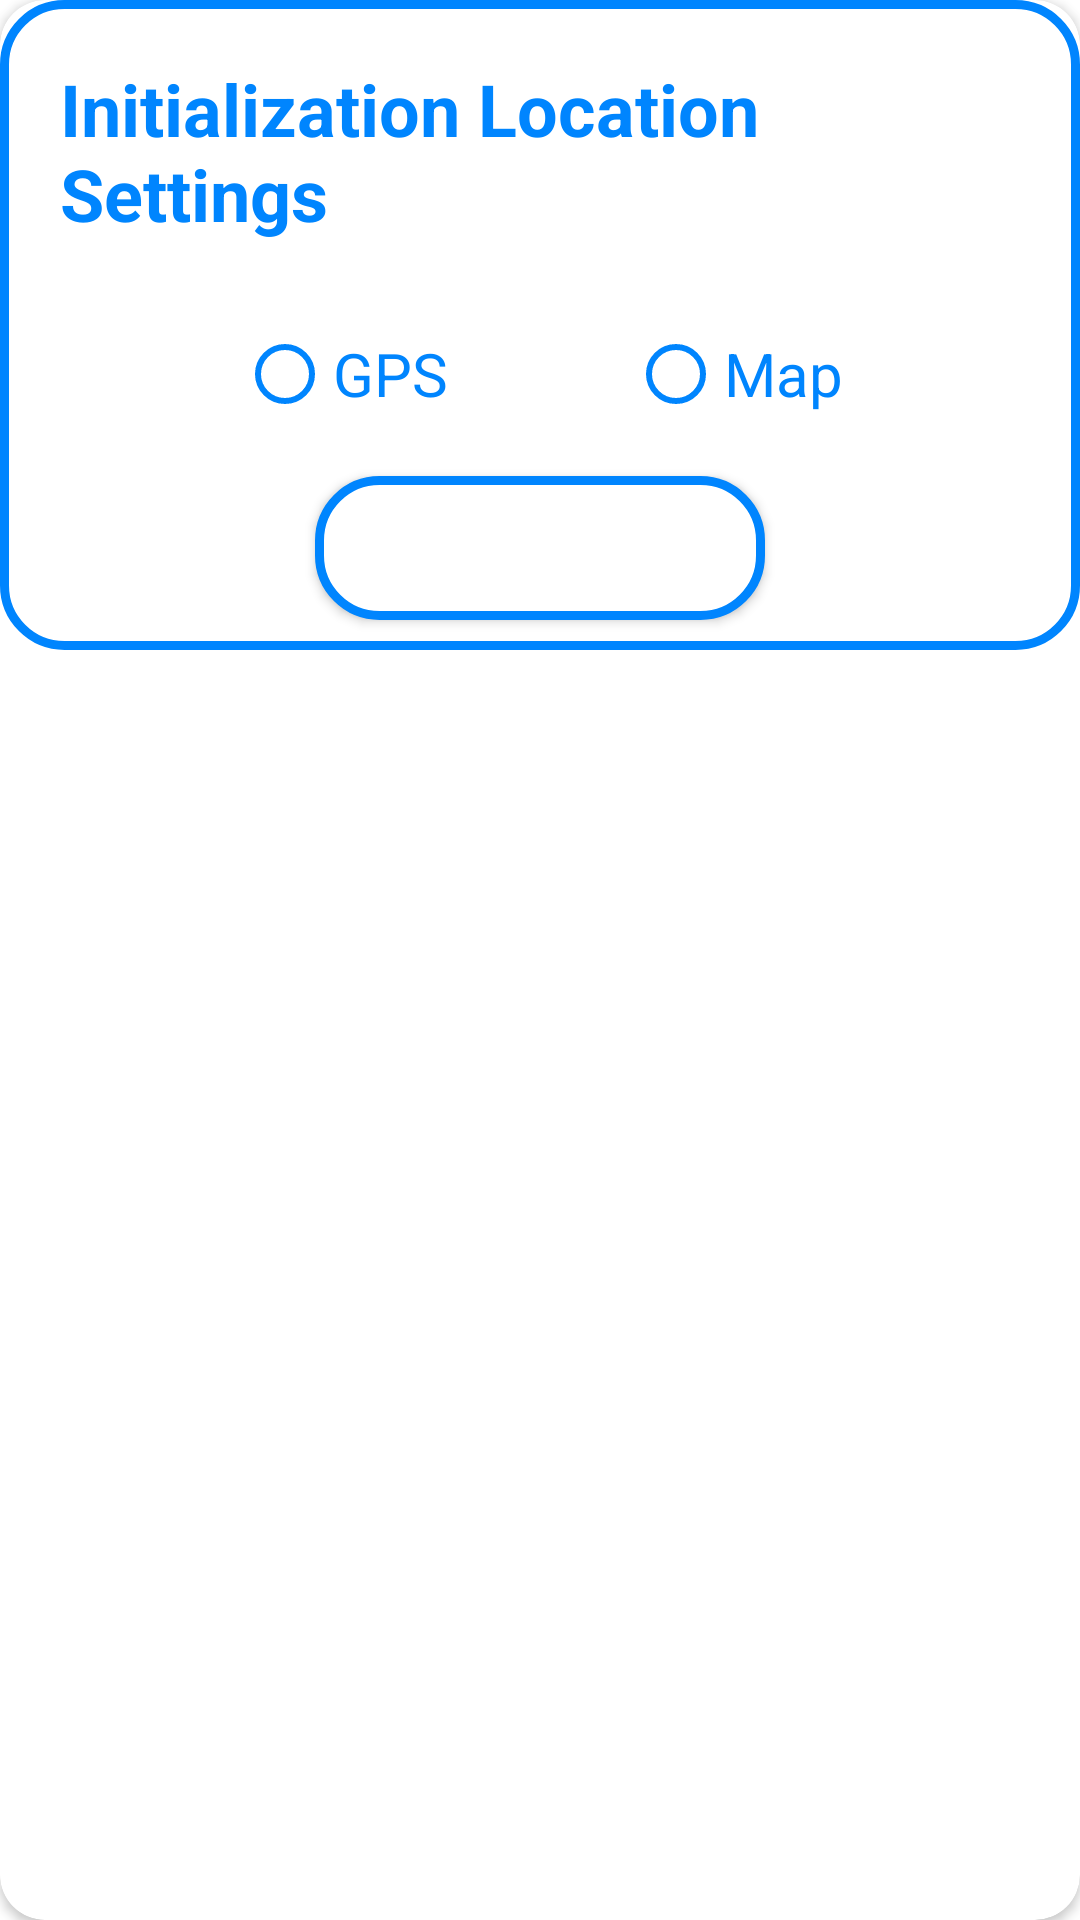

Here is an Android app screen rendered from its layout file. Give the layout XML and the strings, colors and styles it references.
<!-- AndroidManifest.xml: application theme Theme.Weather -->
<!-- res/layout/entery_dialog_card.xml -->
<?xml version="1.0" encoding="utf-8"?>
<androidx.cardview.widget.CardView
    xmlns:android="http://schemas.android.com/apk/res/android"
    xmlns:app="http://schemas.android.com/apk/res-auto"
    android:layout_width="match_parent"
    android:layout_height="wrap_content"
    android:padding="20dp"
    app:cardCornerRadius="15dp">
    <androidx.constraintlayout.widget.ConstraintLayout
        android:id="@+id/constrainLayout"
        android:layout_width="match_parent"
        android:layout_height="wrap_content"
        android:background="@drawable/constrain_layout_border"
        android:gravity="center">

        <TextView
            android:id="@+id/initializationTextView"
            android:layout_width="wrap_content"
            android:layout_height="wrap_content"
            android:padding="20dp"
            android:text="@string/initialization_location_settings"
            android:textColor="@color/blue"
            android:textSize="24sp"
            android:textStyle="bold"
            app:layout_constraintStart_toStartOf="@id/constrainLayout"
            app:layout_constraintTop_toTopOf="@id/constrainLayout"
            app:layout_constraintEnd_toEndOf="@id/constrainLayout" />

        <RadioGroup
            android:id="@+id/locationInitializationRadioGroup"
            android:layout_width="wrap_content"
            android:layout_height="wrap_content"
            android:layout_alignParentStart="true"
            android:layout_alignParentEnd="true"
            app:layout_constraintEnd_toEndOf="@id/initializationTextView"
            app:layout_constraintStart_toStartOf="@id/initializationTextView"
            app:layout_constraintTop_toBottomOf="@id/initializationTextView"
            android:orientation="horizontal">

            <RadioButton
                android:id="@+id/gpsInitializationRadioButton"
                android:layout_width="match_parent"
                android:layout_height="wrap_content"
                android:buttonTint="@color/blue"
                android:text="@string/gps"
                android:textColor="@color/blue"
                android:layout_marginEnd="60dp"
                android:textSize="20sp"/>

            <RadioButton
                android:id="@+id/mapInitializationRadioButton"
                android:layout_width="match_parent"
                android:layout_height="wrap_content"
                android:buttonTint="@color/blue"
                android:text="@string/map"
                android:textColor="@color/blue"
                android:textSize="20sp"/>
        </RadioGroup>

        <Button
            android:id="@+id/initializationBtn"
            android:layout_width="150dp"
            android:layout_height="wrap_content"
            android:background="@drawable/constrain_layout_border"
            android:gravity="center"
            android:layout_margin="10dp"
            android:text="@string/go"
            android:textColor="@color/white"
            android:textSize="20sp"
            android:textStyle="bold"
            app:layout_constraintBottom_toBottomOf="parent"
            app:layout_constraintEnd_toEndOf="@id/locationInitializationRadioGroup"
            app:layout_constraintStart_toStartOf="@id/locationInitializationRadioGroup"
            app:layout_constraintTop_toBottomOf="@id/locationInitializationRadioGroup" />
    </androidx.constraintlayout.widget.ConstraintLayout>
</androidx.cardview.widget.CardView>
<!-- resources referenced by this layout -->
<resources>
  <color name="blue">#0085FE</color>
  <color name="white">#FFFFFFFF</color>
  <!-- drawable constrain_layout_border (drawable) -->
  <?xml version="1.0" encoding="utf-8"?>
  <shape xmlns:android="http://schemas.android.com/apk/res/android">
      <solid android:color="#FFFFFF"/>
      <stroke android:width="3dp" android:color="@color/blue"/>
      <corners android:radius="20dp"/>
  </shape>
  <string name="go">go</string>
  <string name="gps">GPS</string>
  <string name="initialization_location_settings">Initialization Location Settings</string>
  <string name="map">Map</string>
  <style name="Theme.Weather" parent="Theme.MaterialComponents.DayNight.NoActionBar">
          
          <item name="colorPrimary">@color/purple_500</item>
          <item name="colorPrimaryVariant">@color/purple_700</item>
          <item name="colorOnPrimary">@color/white</item>
          
          <item name="colorSecondary">@color/blue</item>
          <item name="colorSecondaryVariant">@color/teal_700</item>
          <item name="colorOnSecondary">@color/black</item>
          
          <item name="android:statusBarColor">?attr/colorPrimaryVariant</item>
          
      </style>
  <color name="purple_500">#FF6200EE</color>
  <color name="purple_700">#FF3700B3</color>
  <color name="teal_700">#FF018786</color>
  <color name="black">#FF000000</color>
</resources>
